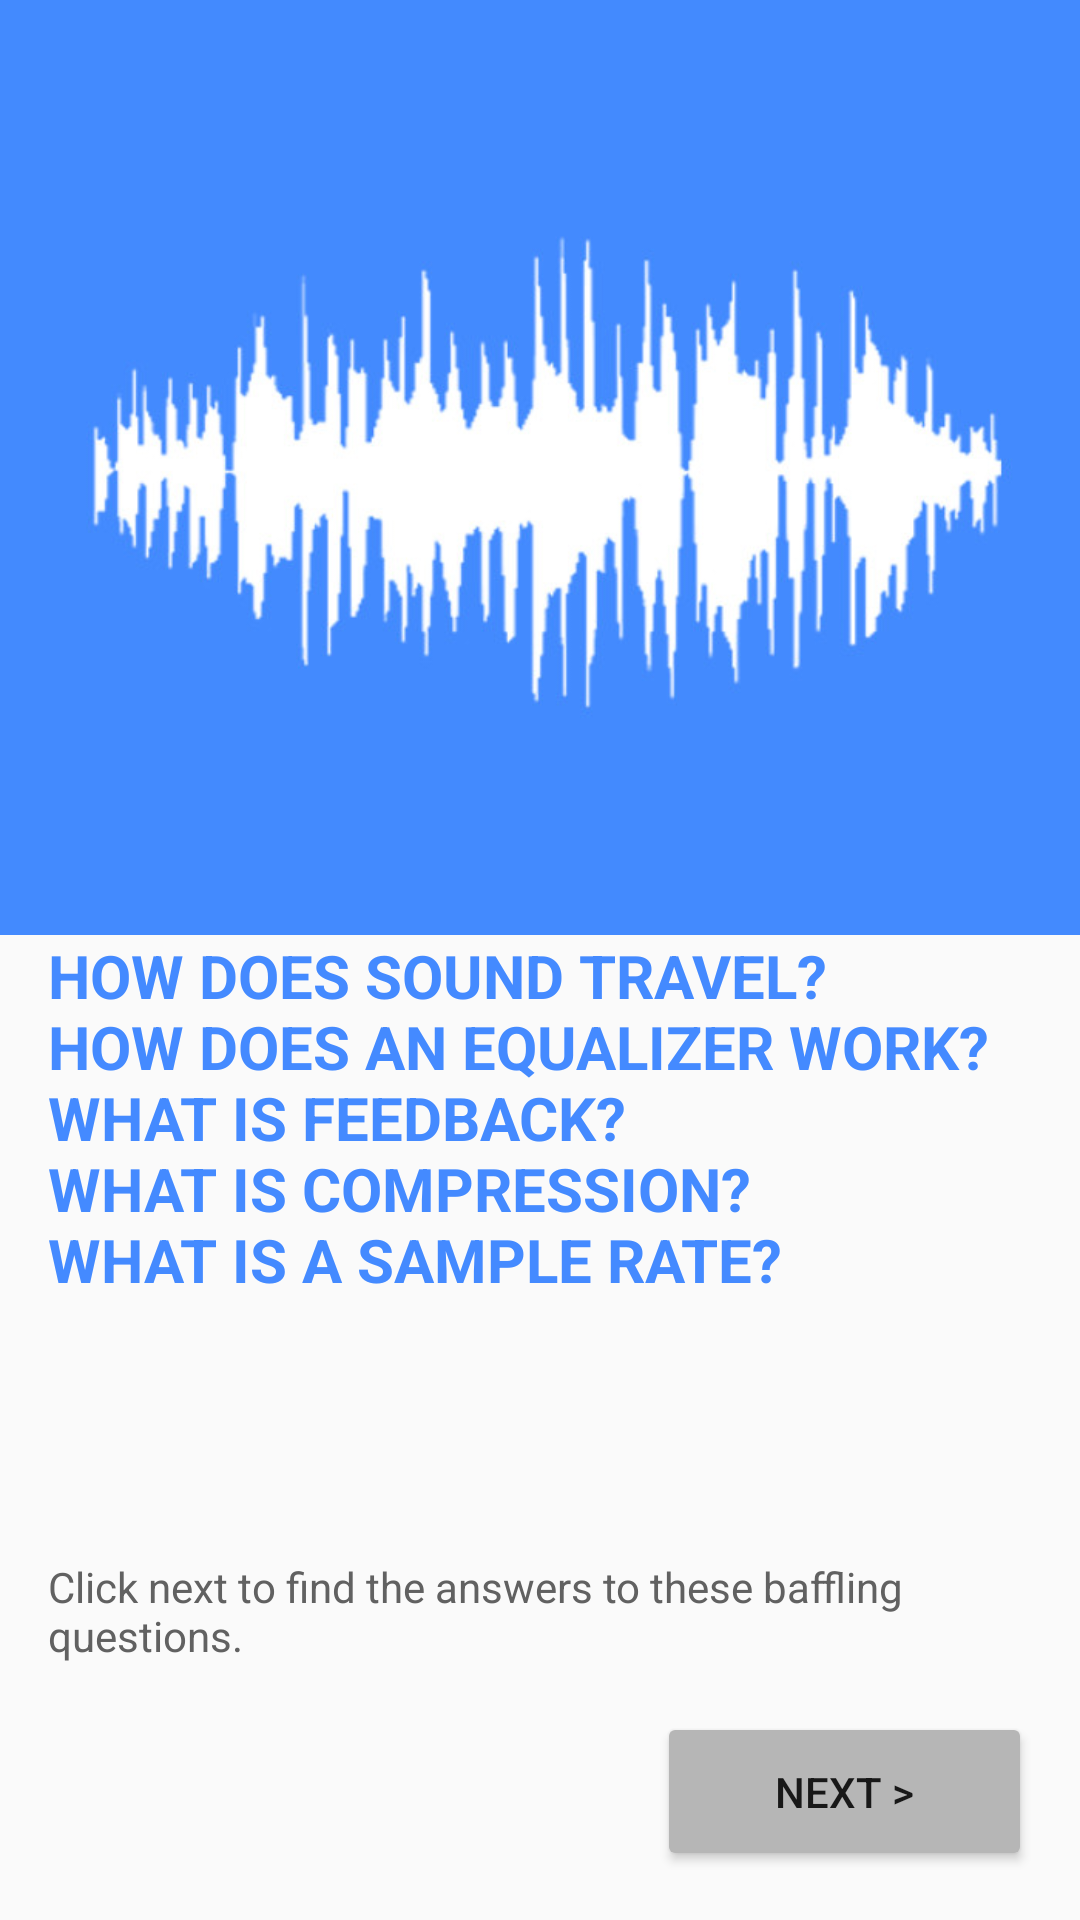

Here is an Android app screen rendered from its layout file. Give the layout XML and the strings, colors and styles it references.
<!-- AndroidManifest.xml: application theme AppTheme -->
<!-- res/layout/activity_main.xml -->
<?xml version="1.0" encoding="utf-8"?>
<LinearLayout xmlns:android="http://schemas.android.com/apk/res/android"
    xmlns:tools="http://schemas.android.com/tools"
    android:layout_width="match_parent"
    android:layout_height="match_parent"
    android:orientation="vertical"
    tools:context="com.example.android.fivethings.MainActivity">

    <ImageView
        android:layout_width="match_parent"
        android:layout_height="0dp"
        android:layout_weight="6"
        android:scaleType="centerCrop"
        android:src="@drawable/sound3" />


    <TextView
        style="@style/TitleText"
        android:layout_width="match_parent"
        android:layout_height="0dp"
        android:layout_weight="4"
        android:paddingLeft="16sp"
        android:paddingRight="16dp"
        android:text="@string/Intro" />


    <TextView
        android:layout_width="match_parent"
        android:layout_height="wrap_content"
        android:layout_marginLeft="16dp"
        android:layout_marginRight="16dp"
        android:text="@string/SubTitle"
        android:textColor="#616161"
        android:textSize="14sp" />

    <Button
        android:id="@+id/go_pg2_button"
        android:layout_width="125dp"
        android:layout_height="wrap_content"
        android:layout_gravity="right"
        android:layout_margin="16dp"
        android:layout_weight=".1"
        android:onClick="goToPage2"
        android:text="Next >" />
</LinearLayout>
<!-- resources referenced by this layout -->
<resources>
  <!-- drawable sound3: jpg bitmap (drawable, 43755 bytes) -->
  <string name="Intro">How does sound travel? \nHow does an equalizer work?\nWhat is feedback?\nWhat is compression?\nWhat is a sample rate? </string>
  <string name="SubTitle">Click next to find the answers to these baffling questions.</string>
  <style name="TitleText">
          <item name="android:textSize">20sp</item>
          <item name="android:textStyle">bold</item>
          <item name="android:textAllCaps">true</item>
          <item name="android:textColor">#448aff</item>
  
      </style>
  <style name="AppTheme" parent="Theme.AppCompat.Light.DarkActionBar">
          
          <item name="colorPrimary">#03A9F4</item>
          <item name="colorPrimaryDark">#0288D1</item>
          <item name="colorAccent">#00BCD4</item>
          <item name="android:navigationBarColor">#0288D1</item>
          <item name="colorButtonNormal">#B6B6B6</item>
          <item name="android:textColorPrimaryInverse">@color/abc_primary_text_material_light</item>
  
      </style>
</resources>
